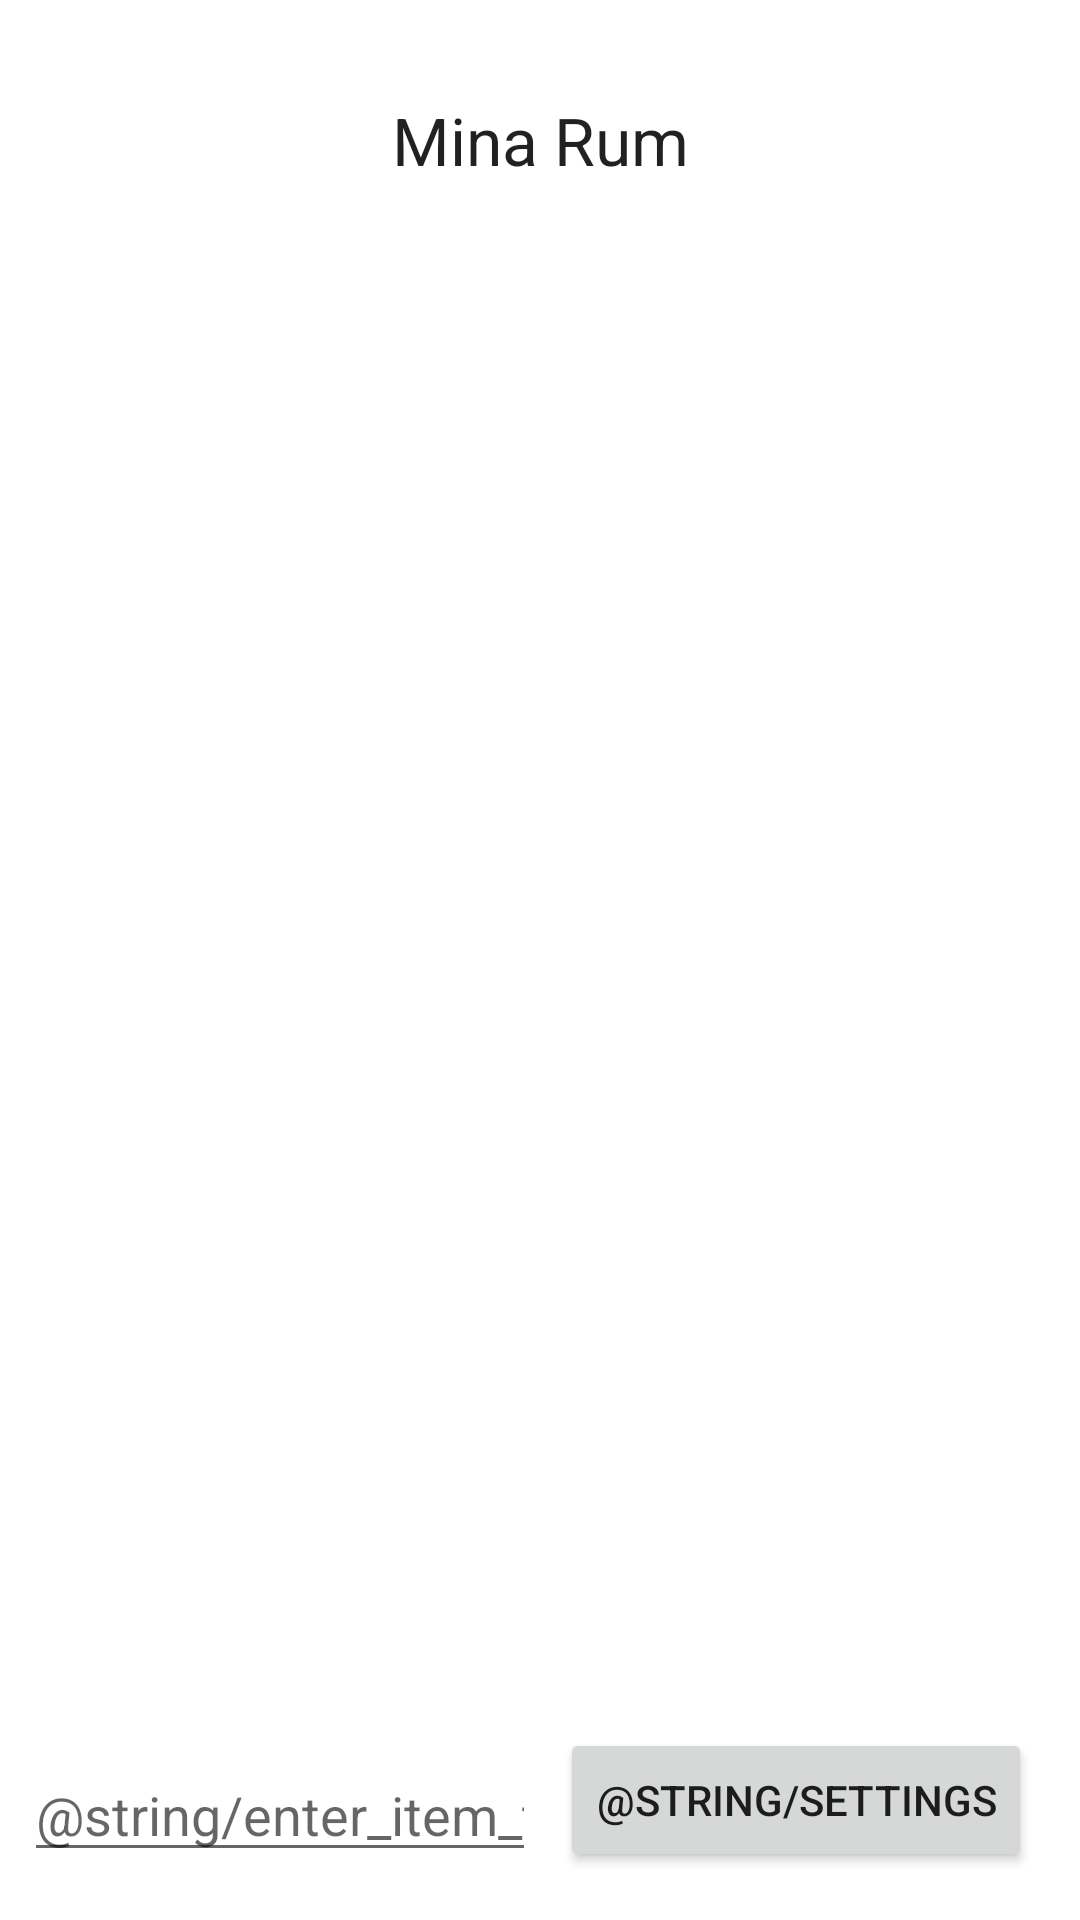

Layout XML and referenced resources for this Android screen:
<!-- AndroidManifest.xml: application theme AppTheme -->
<!-- res/layout/activity_room_list2.xml -->
<?xml version="1.0" encoding="utf-8"?>
<androidx.constraintlayout.widget.ConstraintLayout
    xmlns:android="http://schemas.android.com/apk/res/android"
    xmlns:app="http://schemas.android.com/apk/res-auto"
    xmlns:tools="http://schemas.android.com/tools"
    android:layout_width="match_parent"
    android:layout_height="match_parent">


    <TextView
        android:layout_width="wrap_content"
        android:layout_height="wrap_content"
        android:layout_marginTop="32dp"
        android:text="@string/screen_title_root"
        android:textAppearance="@style/TextAppearance.AppCompat.Large"
        app:layout_constraintEnd_toStartOf="@+id/guideline2"
        app:layout_constraintStart_toStartOf="@+id/guideline"
        app:layout_constraintTop_toTopOf="parent"></TextView>

    <ScrollView
        android:id="@+id/scrollView2"
        android:layout_width="match_parent"
        android:layout_height="0dp"
        app:layout_constraintBottom_toTopOf="@+id/guideline4"
        app:layout_constraintEnd_toStartOf="@+id/guideline2"
        app:layout_constraintHorizontal_bias="0.0"
        app:layout_constraintStart_toStartOf="@+id/guideline"
        app:layout_constraintTop_toTopOf="@+id/guideline3"
        app:layout_constraintVertical_bias="1.0">

        <TextView
            android:id="@+id/containers_list"
            android:layout_width="match_parent"
            android:layout_height="wrap_content"
            android:padding="16dp"
            android:textSize="20sp"></TextView>
    </ScrollView>

    <androidx.constraintlayout.widget.Guideline
        android:id="@+id/guideline3"
        android:layout_width="match_parent"
        android:layout_height="wrap_content"
        android:orientation="horizontal"
        app:layout_constraintGuide_begin="128dp" />

    <androidx.constraintlayout.widget.Guideline
        android:id="@+id/guideline"
        android:layout_width="wrap_content"
        android:layout_height="wrap_content"
        android:orientation="vertical"
        app:layout_constraintGuide_begin="80dp" />

    <androidx.constraintlayout.widget.Guideline
        android:id="@+id/guideline2"
        android:layout_width="wrap_content"
        android:layout_height="wrap_content"
        android:orientation="vertical"
        app:layout_constraintGuide_end="80dp" />


    <androidx.constraintlayout.widget.Guideline
        android:id="@+id/guideline4"
        android:layout_width="wrap_content"
        android:layout_height="wrap_content"
        android:orientation="horizontal"
        app:layout_constraintGuide_begin="575dp" />

    <Button
        android:id="@+id/settings_button"
        android:layout_width="wrap_content"
        android:layout_height="wrap_content"
        android:layout_marginEnd="16dp"
        android:layout_marginRight="16dp"
        android:layout_marginBottom="16dp"
        android:onClick="launchSettingsActivity"
        android:text="@string/settings"
        app:layout_constraintBottom_toBottomOf="parent"
        app:layout_constraintEnd_toEndOf="parent" />

    <EditText
        android:id="@+id/editText_main"
        android:layout_width="0dp"
        android:layout_height="wrap_content"
        android:layout_marginStart="8dp"
        android:layout_marginLeft="8dp"
        android:layout_marginEnd="8dp"
        android:layout_marginRight="8dp"
        android:layout_marginBottom="16dp"
        android:ems="10"
        android:hint="@string/enter_item_text"
        android:inputType="textLongMessage"
        app:layout_constraintBottom_toBottomOf="parent"
        app:layout_constraintEnd_toStartOf="@+id/settings_button"
        app:layout_constraintStart_toStartOf="parent" />

</androidx.constraintlayout.widget.ConstraintLayout>
<!-- resources referenced by this layout -->
<resources>
  <string name="enter_item_text">Ingresa un objeto</string>
  <string name="screen_title_root">Mina Rum</string>
  <string name="settings">Configuración</string>
</resources>
